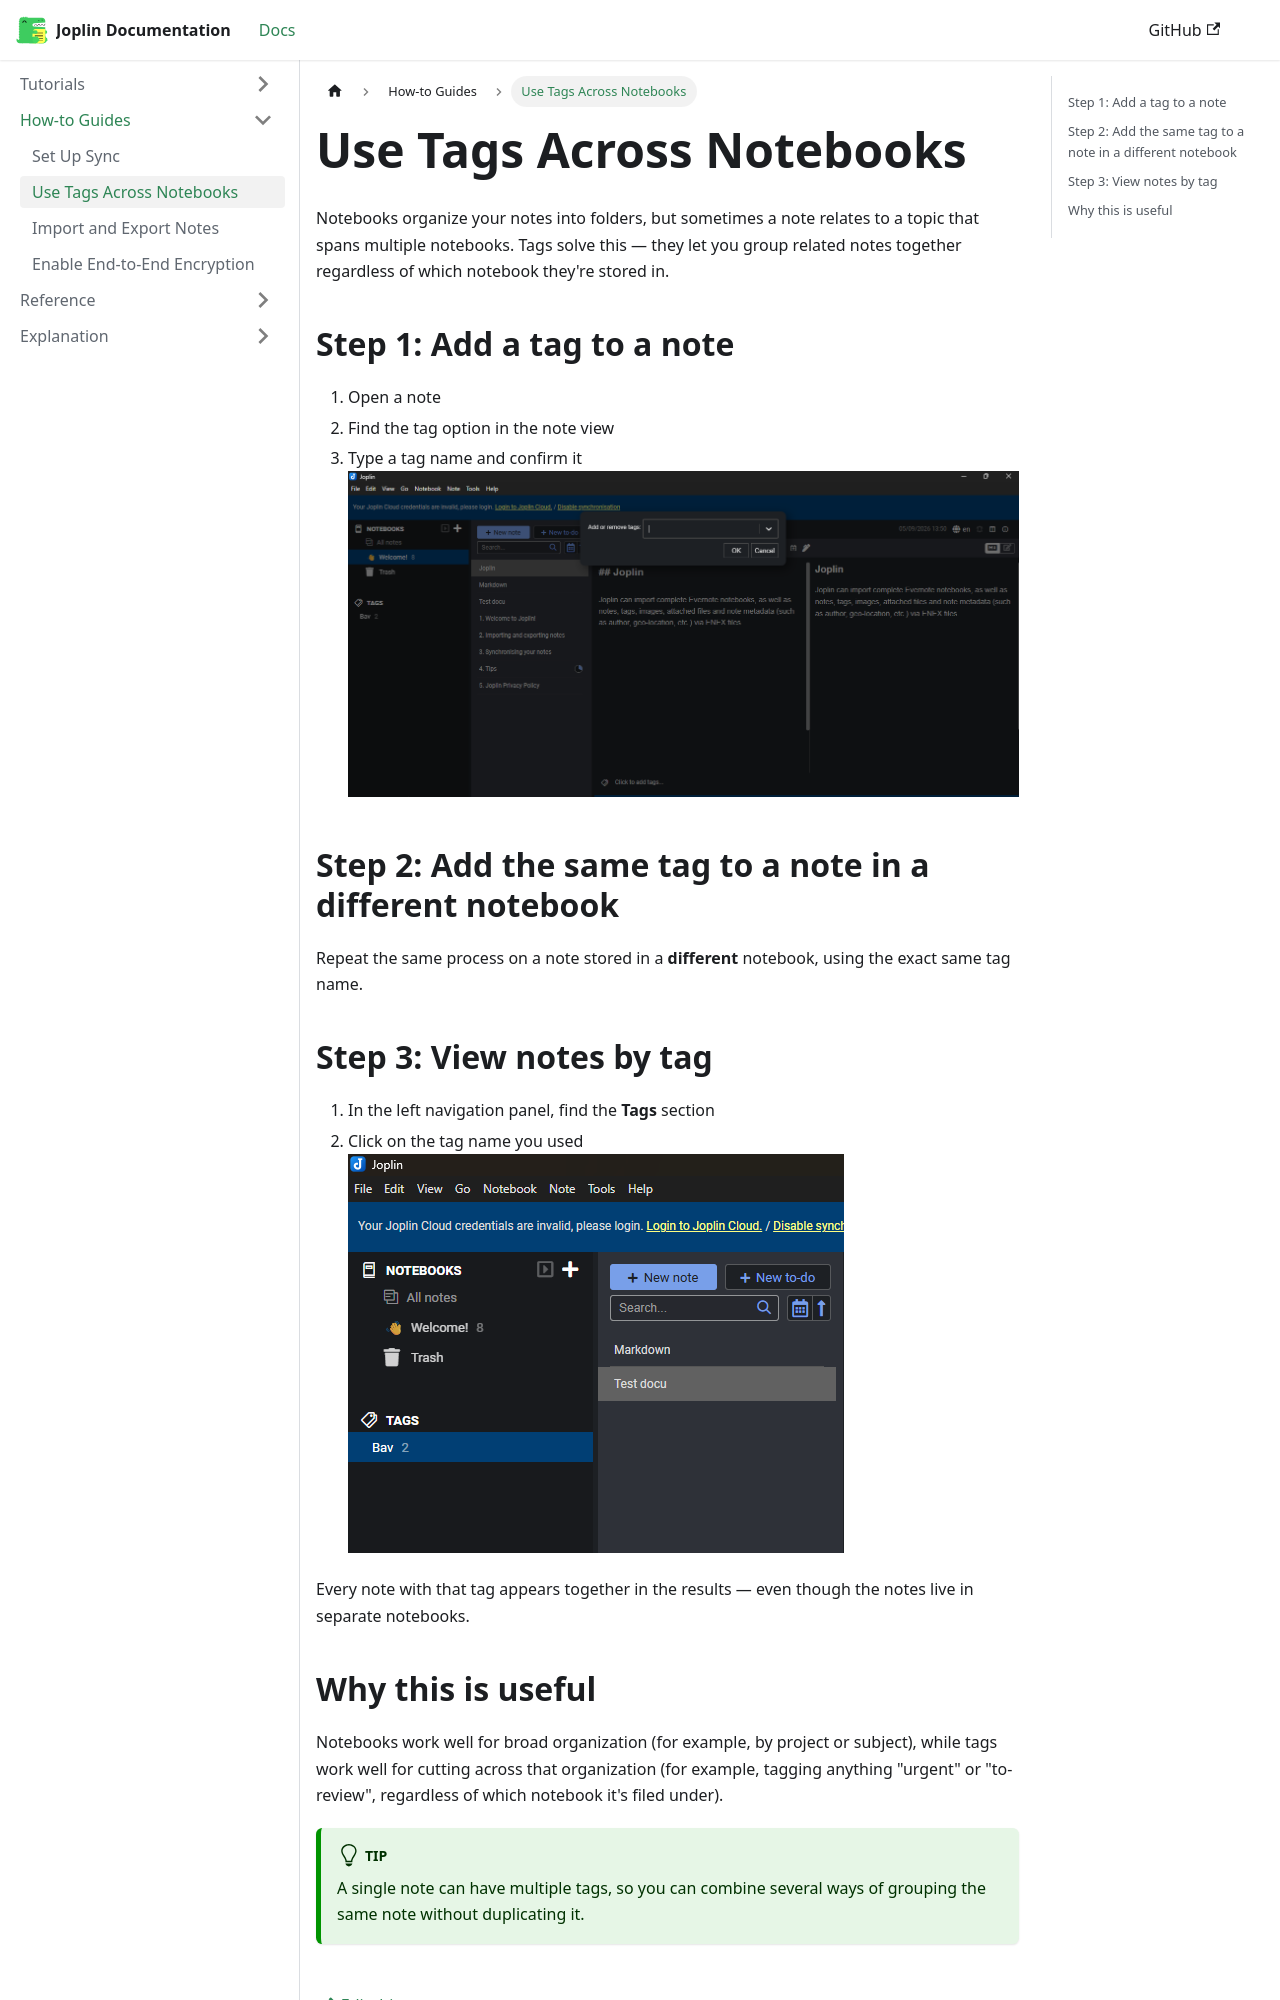

repository: neelamtp-dot/Joplin-Documentation · page: docs/how-to-guides/use-tags-across-notebooks/index.html · generator: docusaurus

---
title: Use Tags Across Notebooks
---

# Use Tags Across Notebooks

Notebooks organize your notes into folders, but sometimes a note
relates to a topic that spans multiple notebooks. Tags solve this —
they let you group related notes together regardless of which
notebook they're stored in.

## Step 1: Add a tag to a note

1. Open a note
2. Find the tag option in the note view
3. Type a tag name and confirm it
![Joplin tag creation window](/img/tags.png)

## Step 2: Add the same tag to a note in a different notebook

Repeat the same process on a note stored in a **different** notebook, using the exact same tag name.

## Step 3: View notes by tag

1. In the left navigation panel, find the **Tags** section
2. Click on the tag name you used
![Tags on the left Navigation window](/img/Tagswindow.png)

Every note with that tag appears together in the results — even though the notes live in separate notebooks.
